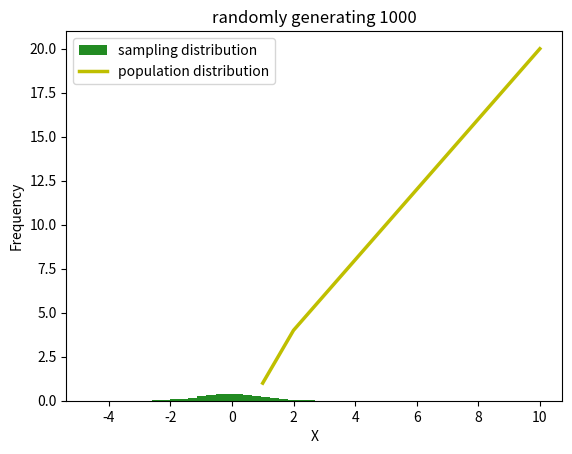

Generate this figure with matplotlib:
import matplotlib.pyplot as plt

x_val = [1,2,3,4,5,6,7,8,9,10]
y_val = [1,4,6,8,10,12,14,16,18,20]

# this is how to do a simple line graph

# plt.plot(x_val, y_val, color = 'green')
# plt.xlabel("x-axis placeholder")
# plt.ylabel("y-axis placeholder")
# plt.title("Title placeholder")
# plt.show()

# this is how to do a scatter plot. Just put scatter

# plt.scatter(x_val, y_val, color = 'green')
# plt.xlabel("x-axis placeholder")
# plt.ylabel("y-axis placeholder")
# plt.title("Title placeholder")
# plt.show()

# barchart
# name = ['cat', 'dog', 'horse', 'fish']
# name_value = [10, 30, 100, 1]
# plt.bar(name, name_value, color = 'forestgreen') # use chat gpt to search for the colors to use
# plt.xlabel("Animals")
# plt.ylabel("Weight")
# plt.title("Weight per animal")
# plt.show()


# histogram
import numpy as np
x_normal = np.random.normal(0, 1, 100000)
# plt.hist(x_normal, color = 'forestgreen')
# plt.xlabel('X')
# plt.ylabel("Frequency")
# plt.title("randomly sampled data")
# plt.show()

# population distribution
from scipy.stats import norm
x_vals = np.arange(-4,4,0.01)
y_vals = norm.pdf(x_vals)
counts, bins, ignored = plt.hist(x_normal, 30, density=True, color="forestgreen", label='sampling distribution')
plt.plot(x_val, y_val, color = 'y', linewidth=2.5, label='population distribution')
plt.xlabel('X')
plt.ylabel("Frequency")
plt.title("randomly generating 1000")
plt.legend()
plt.show()

# The population distribution doesn't quite work, I don't know why. My question is...
# Why isn't the yellow line going exactly around the green bar chart?